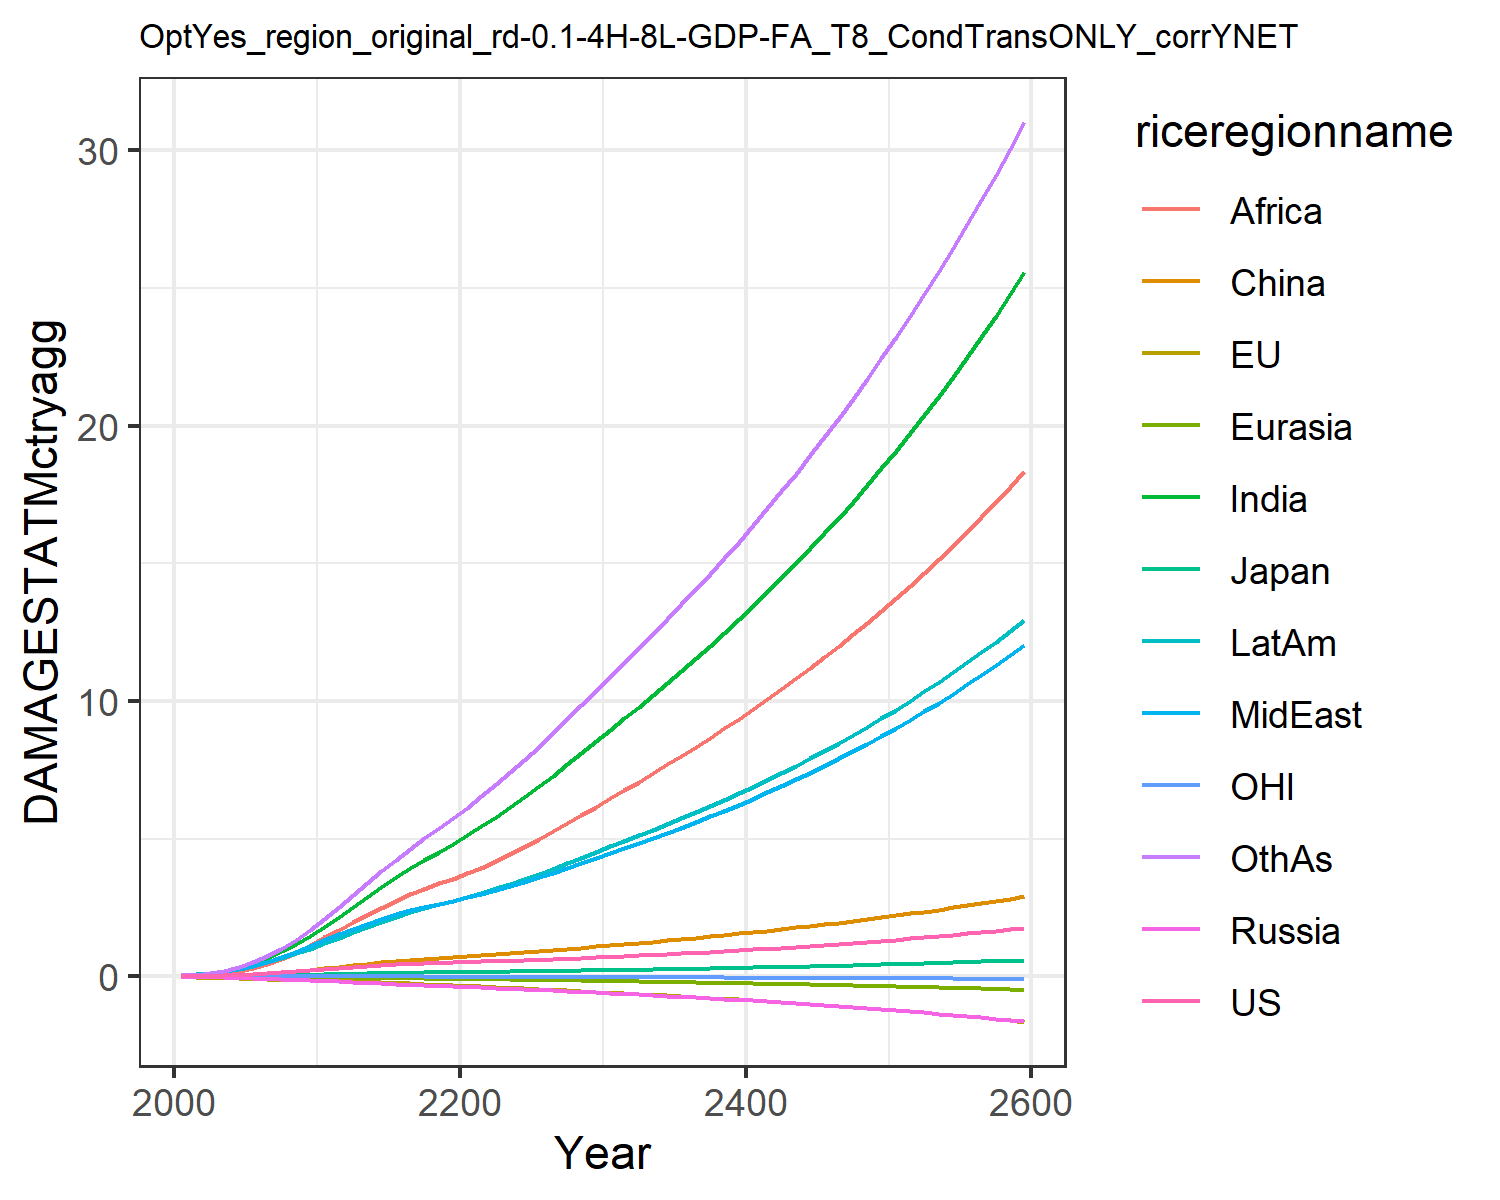

The table this chart was drawn from, first rows:
0.007478281832979454, -0.02180058759567689, 0.007208811494676664, -0.012941089953060345, -0.0018130655973688644, 0.00395249353461779, 0.02779970990191068, 0.029216718629302748, 0.011889023487370655, 0.03758942010103901, -0.0019022340039559968, 0.03160272457524255
0.01328, -0.03132, 0.01018, -0.02089, -0.002868, 0.01169, 0.06234, 0.05828, 0.02679, 0.07, -0.002881, 0.05936
0.02335, -0.04493, 0.01483, -0.03099, -0.004667, 0.02182, 0.1193, 0.1064, 0.05668, 0.1214, -0.004102, 0.1159
0.03771, -0.06003, 0.02012, -0.04271, -0.00697, 0.03672, 0.2064, 0.1771, 0.1086, 0.1936, -0.005289, 0.2062
0.05675, -0.07584, 0.0253, -0.05612, -0.009755, 0.05683, 0.3295, 0.2734, 0.1909, 0.2862, -0.006247, 0.3384
0.08026, -0.09105, 0.03172, -0.07099, -0.01291, 0.08207, 0.4852, 0.3903, 0.3027, 0.3955, -0.006826, 0.5105
0.1079, -0.1052, 0.03928, -0.08688, -0.0164, 0.1131, 0.6737, 0.5291, 0.444, 0.5225, -0.007, 0.7248
0.14, -0.1184, 0.0472, -0.1032, -0.02014, 0.1494, 0.9011, 0.6954, 0.6267, 0.6681, -0.006839, 0.991
0.1762, -0.1307, 0.05529, -0.1194, -0.02407, 0.1901, 1.167, 0.8899, 0.8553, 0.8307, -0.006389, 1.311
0.2158, -0.142, 0.06336, -0.1353, -0.02811, 0.2342, 1.469, 1.113, 1.133, 1.008, -0.005715, 1.686
0.2572, -0.1548, 0.07282, -0.155, -0.03275, 0.2853, 1.802, 1.333, 1.423, 1.199, -0.004984, 2.095
0.2969, -0.1699, 0.08353, -0.1791, -0.03811, 0.3436, 2.154, 1.526, 1.695, 1.393, -0.004385, 2.523
0.3384, -0.187, 0.09498, -0.2051, -0.04394, 0.3996, 2.521, 1.729, 1.967, 1.599, -0.003993, 2.947
0.3755, -0.2043, 0.1055, -0.2303, -0.04989, 0.4546, 2.888, 1.916, 2.236, 1.795, -0.003851, 3.38
0.4082, -0.2221, 0.1151, -0.2547, -0.05597, 0.5072, 3.248, 2.09, 2.497, 1.982, -0.004035, 3.812
0.4363, -0.2408, 0.1237, -0.2783, -0.06215, 0.5557, 3.596, 2.248, 2.744, 2.158, -0.00461, 4.234
0.4596, -0.2606, 0.1313, -0.3009, -0.06839, 0.5992, 3.926, 2.391, 2.971, 2.32, -0.005597, 4.638
0.4793, -0.2811, 0.1381, -0.3226, -0.07467, 0.638, 4.236, 2.519, 3.18, 2.469, -0.006926, 5.025
0.4963, -0.3023, 0.1444, -0.3437, -0.08096, 0.6731, 4.532, 2.636, 3.372, 2.609, -0.008498, 5.396
0.5116, -0.3239, 0.1503, -0.3645, -0.08726, 0.7054, 4.813, 2.745, 3.549, 2.741, -0.01023, 5.752
0.5258, -0.346, 0.1561, -0.3848, -0.09376, 0.7374, 5.114, 2.862, 3.736, 2.882, -0.01205, 6.129
0.5396, -0.3688, 0.162, -0.4048, -0.1005, 0.7707, 5.447, 2.997, 3.943, 3.037, -0.01391, 6.544
0.5538, -0.3919, 0.1681, -0.4249, -0.1074, 0.8047, 5.793, 3.138, 4.185, 3.199, -0.01577, 6.974
0.5689, -0.4154, 0.1744, -0.4455, -0.1145, 0.8399, 6.15, 3.284, 4.439, 3.366, -0.01761, 7.417
0.585, -0.4393, 0.1811, -0.4667, -0.1218, 0.8764, 6.518, 3.436, 4.704, 3.54, -0.01943, 7.873
0.6024, -0.4638, 0.1881, -0.4885, -0.1292, 0.9146, 6.898, 3.593, 4.978, 3.72, -0.02123, 8.342
0.6212, -0.4888, 0.1955, -0.5112, -0.1368, 0.9547, 7.29, 3.758, 5.262, 3.907, -0.02302, 8.828
0.6414, -0.5145, 0.2033, -0.5348, -0.1446, 0.9967, 7.694, 3.929, 5.554, 4.101, -0.02479, 9.327
0.663, -0.5408, 0.2115, -0.5591, -0.1525, 1.04, 8.11, 4.106, 5.855, 4.302, -0.02656, 9.84
0.6859, -0.5679, 0.2201, -0.5843, -0.1607, 1.086, 8.537, 4.289, 6.164, 4.509, -0.02833, 10.37
0.7089, -0.5943, 0.2285, -0.6093, -0.1688, 1.131, 8.96, 4.47, 6.47, 4.714, -0.03004, 10.89
0.7316, -0.6197, 0.2368, -0.6336, -0.1767, 1.174, 9.375, 4.649, 6.77, 4.912, -0.03168, 11.4
0.7551, -0.6453, 0.2451, -0.6582, -0.1846, 1.218, 9.794, 4.83, 7.073, 5.113, -0.0333, 11.91
0.7793, -0.6712, 0.2537, -0.6833, -0.1927, 1.262, 10.22, 5.016, 7.38, 5.318, -0.03492, 12.43
0.8045, -0.6976, 0.2625, -0.7091, -0.2009, 1.308, 10.65, 5.206, 7.693, 5.527, -0.03654, 12.96
0.8305, -0.7245, 0.2716, -0.7354, -0.2092, 1.355, 11.09, 5.4, 8.012, 5.741, -0.03819, 13.5
0.8575, -0.752, 0.281, -0.7625, -0.2177, 1.403, 11.55, 5.6, 8.337, 5.96, -0.03985, 14.06
0.8854, -0.7802, 0.2906, -0.7904, -0.2264, 1.452, 12.01, 5.805, 8.668, 6.184, -0.04155, 14.62
0.9142, -0.8091, 0.3006, -0.8189, -0.2353, 1.502, 12.48, 6.015, 9.007, 6.414, -0.04327, 15.19
0.9439, -0.8388, 0.3108, -0.8483, -0.2445, 1.554, 12.96, 6.231, 9.353, 6.65, -0.04504, 15.78
0.9746, -0.8692, 0.3214, -0.8784, -0.2538, 1.607, 13.45, 6.452, 9.707, 6.892, -0.04685, 16.38
1.006, -0.9005, 0.3322, -0.9093, -0.2633, 1.661, 13.96, 6.68, 10.07, 7.14, -0.0487, 16.99
1.039, -0.9327, 0.3434, -0.9411, -0.2731, 1.717, 14.47, 6.913, 10.44, 7.394, -0.05061, 17.62
1.072, -0.9657, 0.3548, -0.9738, -0.2832, 1.773, 15, 7.153, 10.82, 7.655, -0.05257, 18.26
1.107, -0.9997, 0.3666, -1.007, -0.2935, 1.832, 15.54, 7.399, 11.2, 7.923, -0.05459, 18.92
1.142, -1.035, 0.3788, -1.042, -0.304, 1.891, 16.09, 7.652, 11.6, 8.198, -0.05667, 19.59
1.179, -1.071, 0.3912, -1.077, -0.3149, 1.952, 16.66, 7.912, 12, 8.481, -0.05881, 20.27
1.216, -1.108, 0.4041, -1.114, -0.326, 2.015, 17.24, 8.179, 12.42, 8.771, -0.06103, 20.98
1.254, -1.146, 0.4172, -1.151, -0.3375, 2.079, 17.84, 8.453, 12.85, 9.068, -0.06331, 21.7
1.294, -1.185, 0.4308, -1.19, -0.3493, 2.145, 18.45, 8.734, 13.28, 9.374, -0.06567, 22.44
1.335, -1.226, 0.4448, -1.23, -0.3614, 2.212, 19.08, 9.024, 13.73, 9.689, -0.06811, 23.2
1.377, -1.267, 0.4591, -1.27, -0.3738, 2.281, 19.73, 9.322, 14.19, 10.01, -0.07063, 23.98
1.419, -1.31, 0.4739, -1.312, -0.3866, 2.352, 20.39, 9.628, 14.66, 10.34, -0.07324, 24.78
1.464, -1.355, 0.489, -1.355, -0.3998, 2.424, 21.07, 9.942, 15.15, 10.69, -0.07594, 25.6
1.509, -1.4, 0.5047, -1.4, -0.4134, 2.498, 21.77, 10.27, 15.64, 11.04, -0.07873, 26.45
1.556, -1.447, 0.5207, -1.446, -0.4273, 2.574, 22.49, 10.6, 16.15, 11.4, -0.08161, 27.31
1.604, -1.496, 0.5372, -1.493, -0.4417, 2.653, 23.23, 10.94, 16.68, 11.77, -0.0846, 28.2
1.653, -1.546, 0.5542, -1.541, -0.4565, 2.733, 23.99, 11.29, 17.22, 12.15, -0.08769, 29.12
1.703, -1.598, 0.5717, -1.591, -0.4718, 2.815, 24.78, 11.66, 17.77, 12.55, -0.09089, 30.06
1.755, -1.651, 0.5897, -1.642, -0.4875, 2.899, 25.58, 12.03, 18.34, 12.95, -0.0942, 31.02
